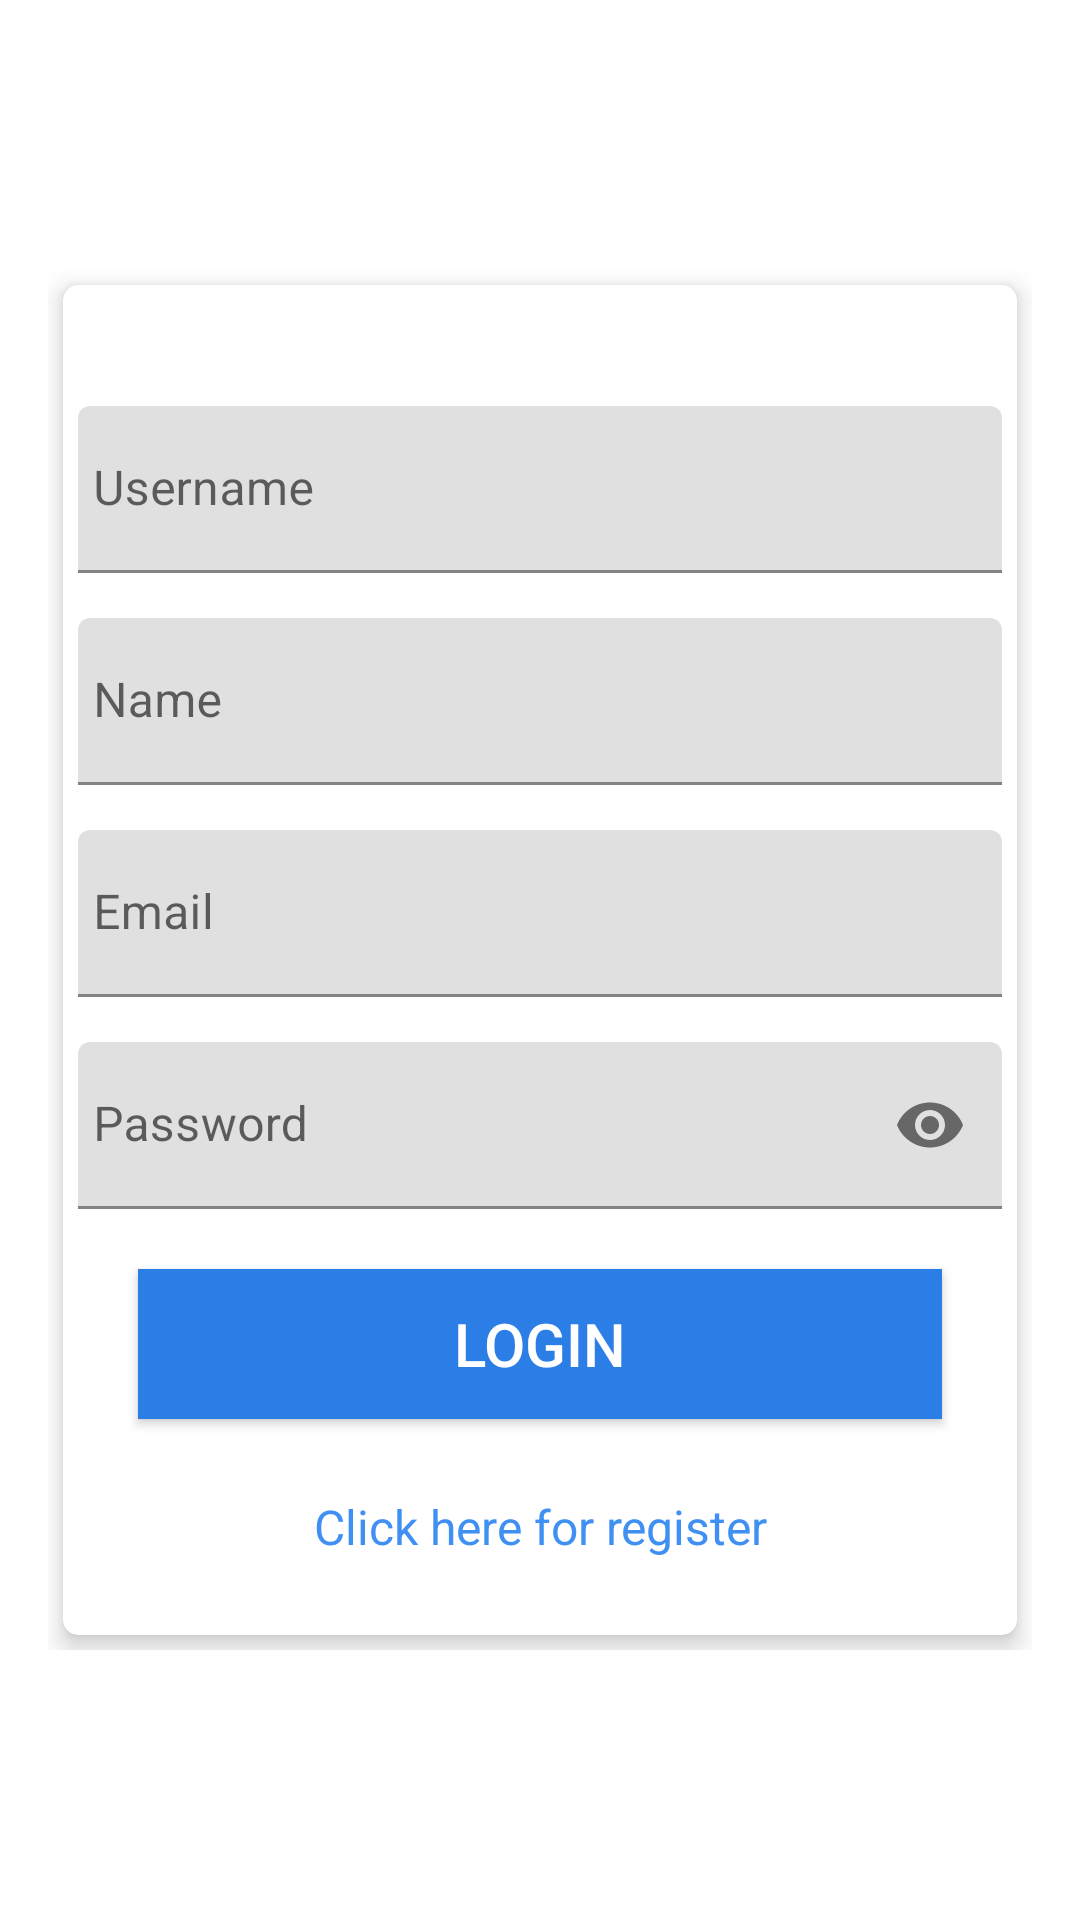

Layout XML and referenced resources for this Android screen:
<!-- AndroidManifest.xml: application theme Theme.FoodAccessApp -->
<!-- res/layout/activity_register.xml -->
<?xml version="1.0" encoding="utf-8"?>
<RelativeLayout
    xmlns:android="http://schemas.android.com/apk/res/android"
    xmlns:tools="http://schemas.android.com/tools"
    xmlns:app="http://schemas.android.com/apk/res-auto"
    android:layout_width="match_parent"
    android:layout_height="match_parent"
    android:background="@drawable/gradient"
    android:gravity="center"
    android:padding="16dp"
    >

    <RelativeLayout
        android:layout_width="match_parent"
        android:layout_height="wrap_content"
        android:layout_gravity="center">

        <androidx.cardview.widget.CardView
            android:layout_width="match_parent"
            android:layout_height="450dp"
            android:layout_marginStart="5dp"
            android:layout_marginTop="5dp"
            android:layout_marginEnd="5dp"
            android:layout_marginBottom="5dp"
            android:padding="10dp"
            app:cardCornerRadius="5dp"
            app:cardElevation="5dp">

            <LinearLayout
                android:layout_width="match_parent"
                android:layout_height="wrap_content"
                android:layout_gravity="center"
                android:layout_margin="5dp"
                android:orientation="vertical">

                <com.google.android.material.textfield.TextInputLayout
                    android:layout_width="match_parent"
                    android:layout_height="wrap_content"
                    android:layout_marginTop="5dp">

                    <EditText
                        android:id="@+id/username"
                        android:layout_width="match_parent"
                        android:layout_height="wrap_content"
                        android:layout_marginTop="10dp"
                        android:hint="@string/phone_number"
                        android:inputType="textEmailAddress"
                        android:maxLines="1"
                        android:paddingStart="5dp"
                        android:singleLine="true" />

                </com.google.android.material.textfield.TextInputLayout>

                <com.google.android.material.textfield.TextInputLayout
                    android:layout_width="match_parent"
                    android:layout_height="wrap_content"
                    android:layout_marginTop="5dp">

                    <EditText
                        android:id="@+id/name"
                        android:layout_width="match_parent"
                        android:layout_height="wrap_content"
                        android:layout_marginTop="10dp"
                        android:hint="@string/name"
                        android:inputType="textEmailAddress"
                        android:maxLines="1"
                        android:paddingStart="5dp"
                        android:singleLine="true" />

                </com.google.android.material.textfield.TextInputLayout>

                <com.google.android.material.textfield.TextInputLayout
                    android:id="@+id/emailError"
                    android:layout_width="match_parent"
                    android:layout_height="wrap_content"
                    android:layout_marginTop="5dp">

                    <EditText
                        android:id="@+id/email"
                        android:layout_width="match_parent"
                        android:layout_height="wrap_content"
                        android:layout_marginTop="10dp"
                        android:hint="@string/prompt_email"
                        android:inputType="textEmailAddress"
                        android:maxLines="1"
                        android:paddingStart="5dp"
                        android:singleLine="true" />

                </com.google.android.material.textfield.TextInputLayout>

                <com.google.android.material.textfield.TextInputLayout
                    android:id="@+id/passError"
                    android:layout_width="match_parent"
                    android:layout_height="wrap_content"
                    android:layout_marginTop="5dp"
                    app:passwordToggleEnabled="true">

                    <EditText
                        android:id="@+id/password"
                        android:layout_width="match_parent"
                        android:layout_height="wrap_content"
                        android:layout_marginTop="10dp"
                        android:hint="@string/prompt_password"
                        android:inputType="textPassword"
                        android:maxLines="1"
                        android:paddingStart="5dp"
                        android:singleLine="true" />

                </com.google.android.material.textfield.TextInputLayout>

                <Button
                    android:id="@+id/login"
                    android:layout_width="match_parent"
                    android:layout_height="50dp"
                    android:layout_margin="20dp"
                    android:background="#2a7ee6"
                    android:text="@string/login"
                    android:textColor="@android:color/white"
                    android:textSize="20sp" />

                <TextView
                    android:id="@+id/register"
                    android:layout_width="match_parent"
                    android:layout_height="wrap_content"
                    android:layout_marginTop="5dp"
                    android:textColor="#4090F4"
                    android:gravity="center"
                    android:text="@string/createnew"
                    android:textSize="16sp" />

            </LinearLayout>
        </androidx.cardview.widget.CardView>
    </RelativeLayout>

</RelativeLayout>
<!-- resources referenced by this layout -->
<resources>
  <string name="createnew">Click here for register</string>
  <string name="login">Login</string>
  <string name="name">Name</string>
  <string name="phone_number">Username</string>
  <string name="prompt_email">Email</string>
  <string name="prompt_password">Password</string>
  <style name="Theme.FoodAccessApp" parent="Theme.MaterialComponents.Light.DarkActionBar">
  
      
      <item name="colorPrimary">@color/purple_500</item>
      <item name="colorPrimaryVariant">@color/purple_700</item>
      <item name="colorOnPrimary">@color/white</item>
      
      <item name="colorSecondary">@color/teal_200</item>
      <item name="colorSecondaryVariant">@color/teal_700</item>
      <item name="colorOnSecondary">@color/black</item>
      
  
          <item name="android:statusBarColor" tools:targetApi="l">@color/purple_500</item>
      </style>
  <color name="purple_500">#FF6200EE</color>
  <color name="purple_700">#FF3700B3</color>
  <color name="white">#FFFFFFFF</color>
  <color name="teal_200">#FF03DAC5</color>
  <color name="teal_700">#FF018786</color>
  <color name="black">#FF000000</color>
</resources>
